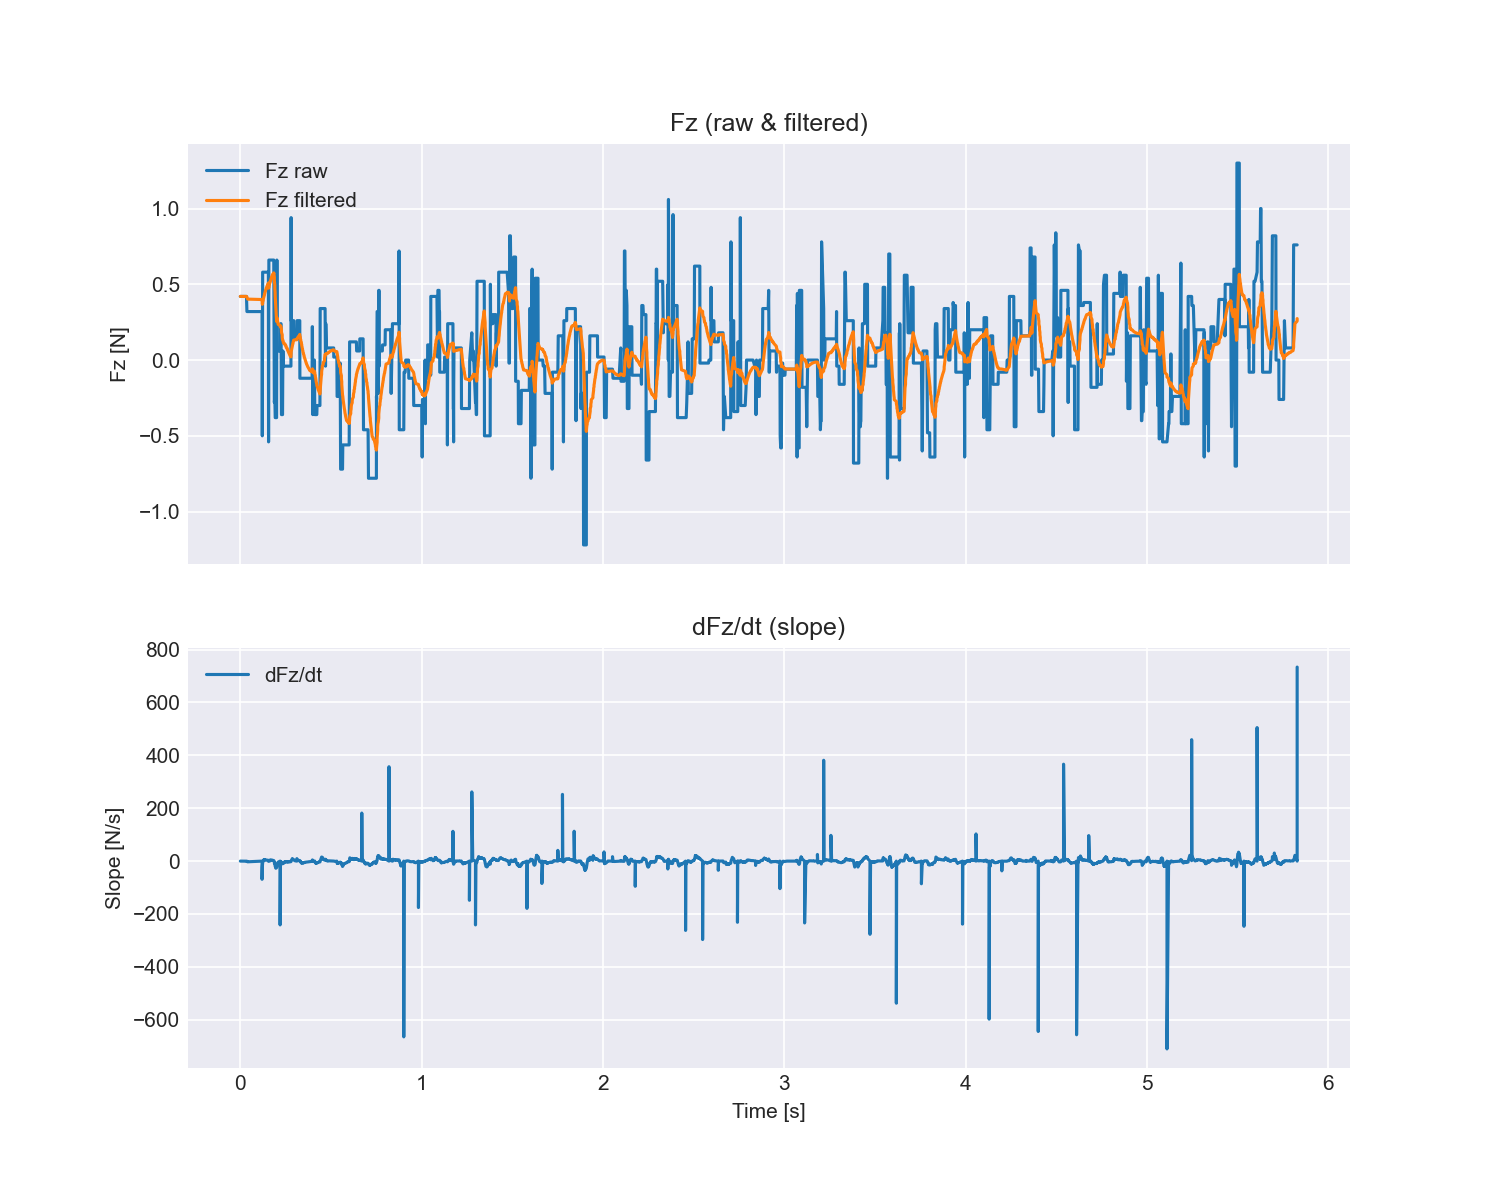

The data file committed next to this chart (first rows):
time_s, fx, fy, fz, tx, ty, tz, fz_filtered, slope_dFz_dt
0.0004563, 0.6, 0.54, 0.42, 0.005, 0.002, 0.008, 0.42, 0.0
0.001771, 0.6, 0.54, 0.42, 0.005, 0.002, 0.008, 0.42, 0.0
0.00284, 0.6, 0.54, 0.42, 0.005, 0.002, 0.008, 0.42, 0.0
0.003675, 0.6, 0.54, 0.42, 0.005, 0.002, 0.008, 0.42, 0.0
0.004307, 0.6, 0.54, 0.42, 0.005, 0.002, 0.008, 0.42, 0.0
0.005424, 0.6, 0.54, 0.42, 0.005, 0.002, 0.008, 0.42, 0.0
0.006321, 0.6, 0.54, 0.42, 0.005, 0.002, 0.008, 0.42, 0.0
0.007781, 0.6, 0.54, 0.42, 0.005, 0.002, 0.008, 0.42, 0.0
0.00833, 0.6, 0.54, 0.42, 0.005, 0.002, 0.008, 0.42, 0.0
0.00935, 0.6, 0.54, 0.42, 0.005, 0.002, 0.008, 0.42, 0.0
0.01069, 0.6, 0.54, 0.42, 0.005, 0.002, 0.008, 0.42, 0.0
0.01198, 0.6, 0.54, 0.42, 0.005, 0.002, 0.008, 0.42, 0.0
0.01207, 0.6, 0.54, 0.42, 0.005, 0.002, 0.008, 0.42, 0.0
0.01334, 0.6, 0.54, 0.42, 0.005, 0.002, 0.008, 0.42, 0.0
0.01431, 0.6, 0.54, 0.42, 0.005, 0.002, 0.008, 0.42, 0.0
0.01588, 0.6, 0.54, 0.42, 0.005, 0.002, 0.008, 0.42, 0.0
0.01669, 0.6, 0.54, 0.42, 0.005, 0.002, 0.008, 0.42, 0.0
0.01746, 0.6, 0.54, 0.42, 0.005, 0.002, 0.008, 0.42, 0.0
0.01846, 0.6, 0.54, 0.42, 0.005, 0.002, 0.008, 0.42, 0.0
0.02142, 0.6, 0.54, 0.42, 0.005, 0.002, 0.008, 0.42, 0.0
0.02145, 0.6, 0.54, 0.42, 0.005, 0.002, 0.008, 0.42, 0.0
0.02405, 0.6, 0.54, 0.42, 0.005, 0.002, 0.008, 0.42, 0.0
0.02407, 0.6, 0.54, 0.42, 0.005, 0.002, 0.008, 0.42, 0.0
0.02534, 0.6, 0.54, 0.42, 0.005, 0.002, 0.008, 0.42, 0.0
0.02684, 0.6, 0.54, 0.42, 0.005, 0.002, 0.008, 0.42, 0.0
0.02748, 0.6, 0.54, 0.42, 0.005, 0.002, 0.008, 0.42, 0.0
0.02856, 0.6, 0.54, 0.42, 0.005, 0.002, 0.008, 0.42, 0.0
0.03435, 0.6, 0.54, 0.42, 0.005, 0.002, 0.008, 0.42, 0.0
0.03437, 0.6, 0.54, 0.42, 0.005, 0.002, 0.008, 0.42, 0.0
0.03678, 0.48, 0.54, 0.32, 0.029, -0.004, 0.003, 0.4168, -0.3245
0.03681, 0.48, 0.54, 0.32, 0.029, -0.004, 0.003, 0.4137, -0.6371
0.03813, 0.48, 0.54, 0.32, 0.029, -0.004, 0.003, 0.4106, -0.9789
0.0396, 0.48, 0.54, 0.32, 0.029, -0.004, 0.003, 0.4077, -2.339
0.04023, 0.48, 0.54, 0.32, 0.029, -0.004, 0.003, 0.4049, -2.571
0.04126, 0.48, 0.54, 0.32, 0.029, -0.004, 0.003, 0.4021, -2.585
0.1202, 0.48, 0.54, 0.32, 0.029, -0.004, 0.003, 0.3995, 0.0
0.1202, 0.48, 0.54, 0.32, 0.029, -0.004, 0.003, 0.3969, -68.75
0.1215, 0.56, 0.54, -0.5, 0.002, -0.016, 0.019, 0.368, -23.51
0.1235, 0.3, 0.04, 0.58, 0.008, -0.002, -0.002, 0.3748, -7.446
0.1235, 0.3, 0.04, 0.58, 0.008, -0.002, -0.002, 0.3815, -5.434
0.1251, 0.3, 0.04, 0.58, 0.008, -0.002, -0.002, 0.3879, -2.36
0.1267, 0.3, 0.04, 0.58, 0.008, -0.002, -0.002, 0.3941, -0.8327
0.1267, 0.3, 0.04, 0.58, 0.008, -0.002, -0.002, 0.4001, 0.0858
0.128, 0.3, 0.04, 0.58, 0.008, -0.002, -0.002, 0.4059, 0.814
0.129, 0.3, 0.04, 0.58, 0.008, -0.002, -0.002, 0.4115, 1.36
0.1305, 0.3, 0.04, 0.58, 0.008, -0.002, -0.002, 0.4169, 5.454
0.1313, 0.3, 0.04, 0.58, 0.008, -0.002, -0.002, 0.4222, 5.568
0.1323, 0.3, 0.04, 0.58, 0.008, -0.002, -0.002, 0.4273, 5.984
0.1337, 0.3, 0.04, 0.58, 0.008, -0.002, -0.002, 0.4322, 5.146
0.1338, 0.3, 0.04, 0.58, 0.008, -0.002, -0.002, 0.437, 5.685
0.1355, 0.3, 0.04, 0.58, 0.008, -0.002, -0.002, 0.4416, 5.42
0.1362, 0.3, 0.04, 0.58, 0.008, -0.002, -0.002, 0.446, 5.491
0.1372, 0.3, 0.04, 0.58, 0.008, -0.002, -0.002, 0.4504, 4.822
0.1387, 0.3, 0.04, 0.58, 0.008, -0.002, -0.002, 0.4545, 4.418
0.1388, 0.3, 0.04, 0.58, 0.008, -0.002, -0.002, 0.4586, 4.82
0.1402, 0.3, 0.04, 0.58, 0.008, -0.002, -0.002, 0.4625, 4.705
0.1416, 0.3, 0.04, 0.58, 0.008, -0.002, -0.002, 0.4663, 4.202
0.1429, 0.3, 0.04, 0.58, 0.008, -0.002, -0.002, 0.47, 4.142
0.1429, 0.3, 0.04, 0.58, 0.008, -0.002, -0.002, 0.4735, 4.496
0.1444, 0.3, 0.04, 0.58, 0.008, -0.002, -0.002, 0.4769, 3.976
... 3,977 more rows
